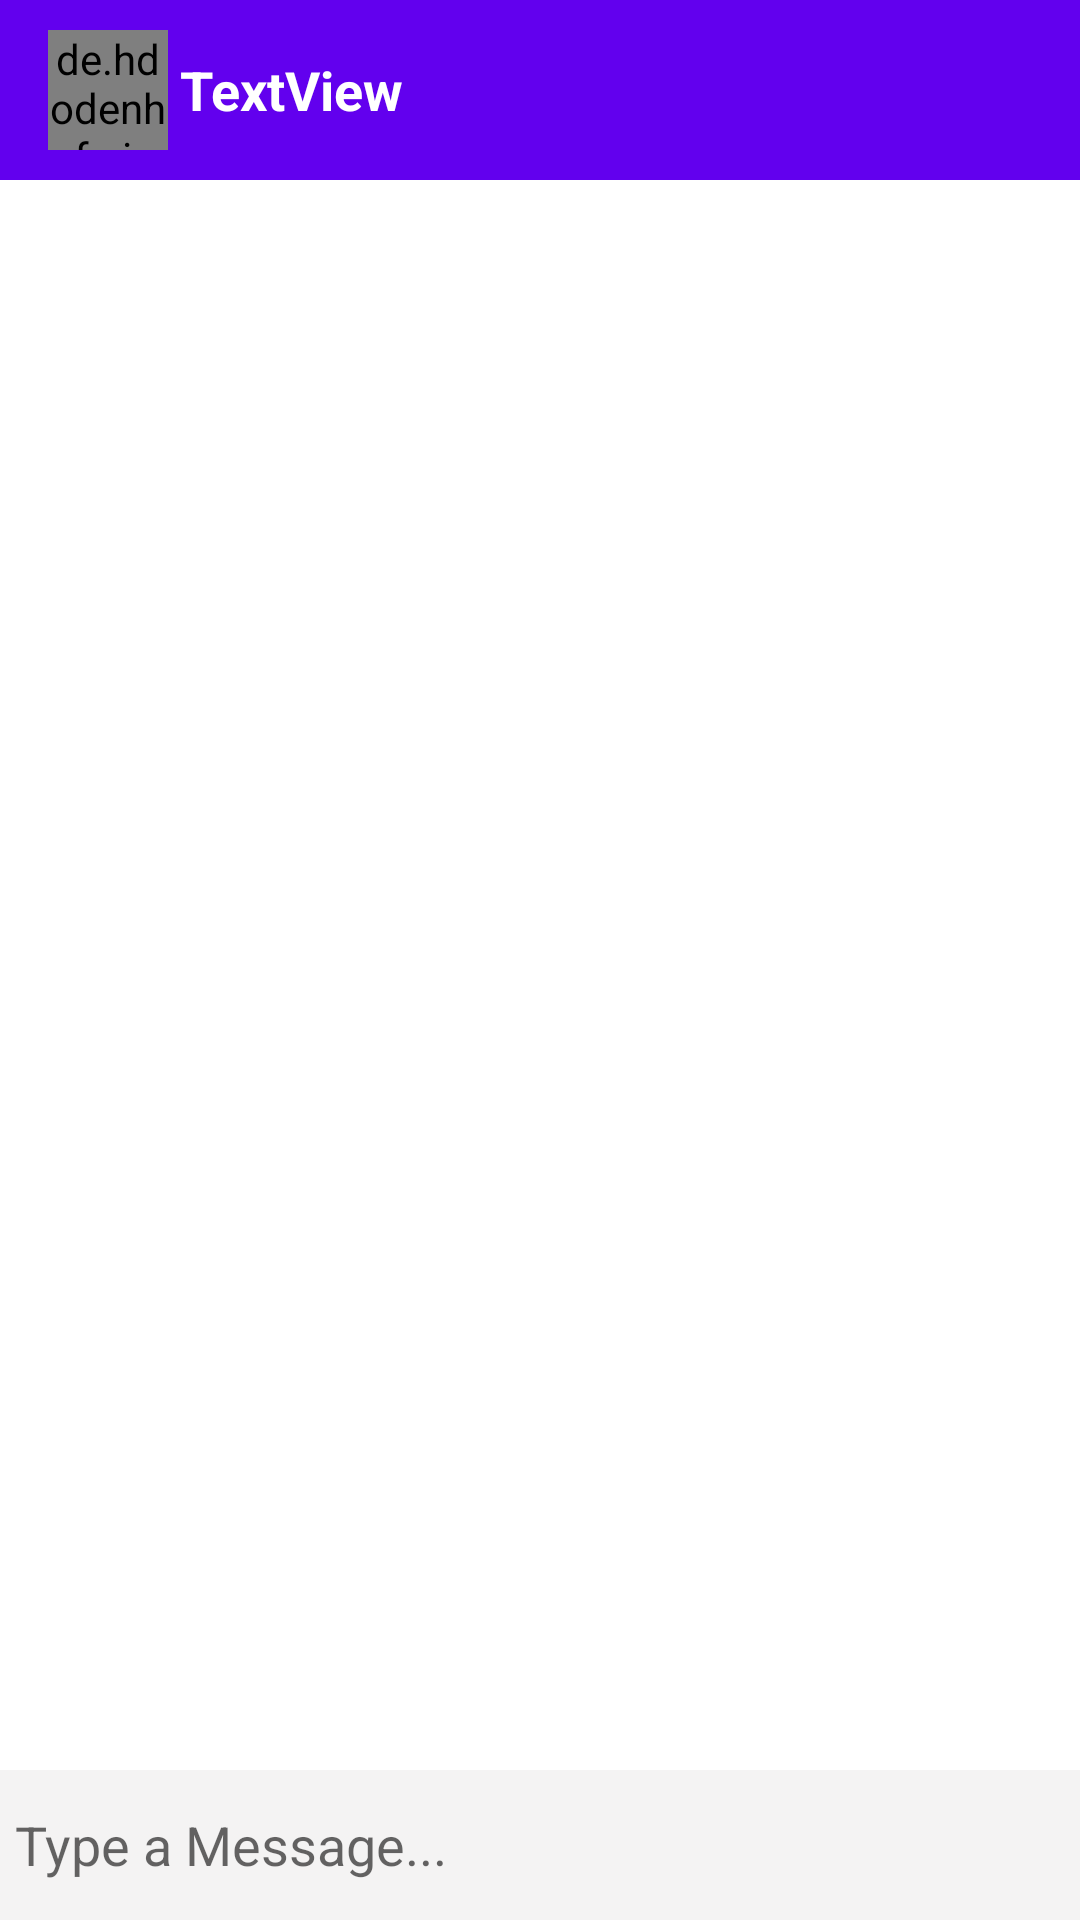

Here is an Android app screen rendered from its layout file. Give the layout XML and the strings, colors and styles it references.
<!-- AndroidManifest.xml: application theme Theme.ChatApp_NoActionBar -->
<!-- res/layout/activity_message.xml -->
<?xml version="1.0" encoding="utf-8"?>
<androidx.constraintlayout.widget.ConstraintLayout xmlns:android="http://schemas.android.com/apk/res/android"
    xmlns:app="http://schemas.android.com/apk/res-auto"
    xmlns:tools="http://schemas.android.com/tools"
    android:id="@+id/linearLayout"
    android:layout_width="match_parent"
    android:layout_height="match_parent"
    android:fitsSystemWindows="true"
    android:orientation="vertical"
    tools:context=".MessageActivity">

    <androidx.appcompat.widget.Toolbar
        android:id="@+id/toolbar"
        android:layout_width="match_parent"
        android:layout_height="60dp"
        android:background="?attr/colorPrimary"
        android:minHeight="?attr/actionBarSize"
        android:padding="8dp"
        android:theme="?attr/actionBarTheme"
        app:layout_constraintEnd_toEndOf="parent"
        app:layout_constraintStart_toStartOf="parent"
        app:layout_constraintTop_toTopOf="parent"
        >

        <de.hdodenhof.circleimageview.CircleImageView
            android:id="@+id/imageView_profile"
            android:layout_width="40dp"
            android:layout_height="40dp"
            android:layout_marginEnd="4dp"
            app:srcCompat="@mipmap/ic_launcher" />

        <TextView
            android:id="@+id/username"
            android:layout_width="wrap_content"
            android:layout_height="wrap_content"
            android:text="TextView"
            android:textColor="@color/white"
            android:textSize="18sp"
            android:textStyle="bold" />

    </androidx.appcompat.widget.Toolbar>


    <androidx.recyclerview.widget.RecyclerView
        android:id="@+id/recyclerViewMe"
        android:layout_width="0dp"
        android:layout_height="0dp"
        android:layout_marginTop="2dp"
        app:layout_constraintBottom_toTopOf="@+id/bottom"
        app:layout_constraintEnd_toEndOf="parent"
        app:layout_constraintStart_toStartOf="parent"
        app:layout_constraintTop_toBottomOf="@+id/toolbar"
         />

    <RelativeLayout
        android:id="@+id/bottom"
        android:layout_width="wrap_content"
        android:layout_height="wrap_content"
        android:background="#F4F3F3"
        android:padding="5dp"
        app:layout_constraintBottom_toBottomOf="parent"
        app:layout_constraintEnd_toEndOf="parent"
        app:layout_constraintStart_toStartOf="parent"
        app:layout_constraintTop_toBottomOf="@+id/toolbar"
        app:layout_constraintVertical_bias="1.0"
        >

        <EditText
            android:id="@+id/text_send"
            android:layout_width="match_parent"
            android:layout_height="wrap_content"
            android:layout_centerVertical="true"
            android:layout_toLeftOf="@+id/btn_send"
            android:background="@android:color/transparent"
            android:hint="Type a Message..." />

        <ImageButton
            android:id="@+id/btn_send"
            android:layout_width="40dp"
            android:layout_height="40dp"
            android:layout_alignParentEnd="true"
            android:layout_alignParentRight="true"
            android:background="@drawable/ic_send" />

    </RelativeLayout>


</androidx.constraintlayout.widget.ConstraintLayout>
<!-- resources referenced by this layout -->
<resources>
  <!-- mipmap ic_launcher: png bitmap (mipmap-hdpi, 1548 bytes) -->
  <style name="Theme.ChatApp_NoActionBar" parent="Theme.MaterialComponents.Light.NoActionBar">
          
          <item name="colorPrimary">@color/purple_500</item>
          <item name="colorPrimaryVariant">@color/purple_700</item>
          <item name="colorOnPrimary">@color/white</item>
          
          <item name="colorSecondary">@color/teal_200</item>
          <item name="colorSecondaryVariant">@color/teal_700</item>
          <item name="colorOnSecondary">@color/black</item>
          
          <item name="android:statusBarColor" tools:targetApi="l">?attr/colorPrimaryVariant</item>
          
      </style>
  <!-- not gathered from this repository: default colours our renderer supplied (Android Studio template values) -->
  <color name="purple_500">#FF6200EE</color>
  <color name="purple_700">#FF3700B3</color>
  <color name="teal_200">#FF03DAC5</color>
  <color name="teal_700">#FF018786</color>
  <color name="black">#FF000000</color>
  <color name="white">#FFFFFFFF</color>
</resources>
